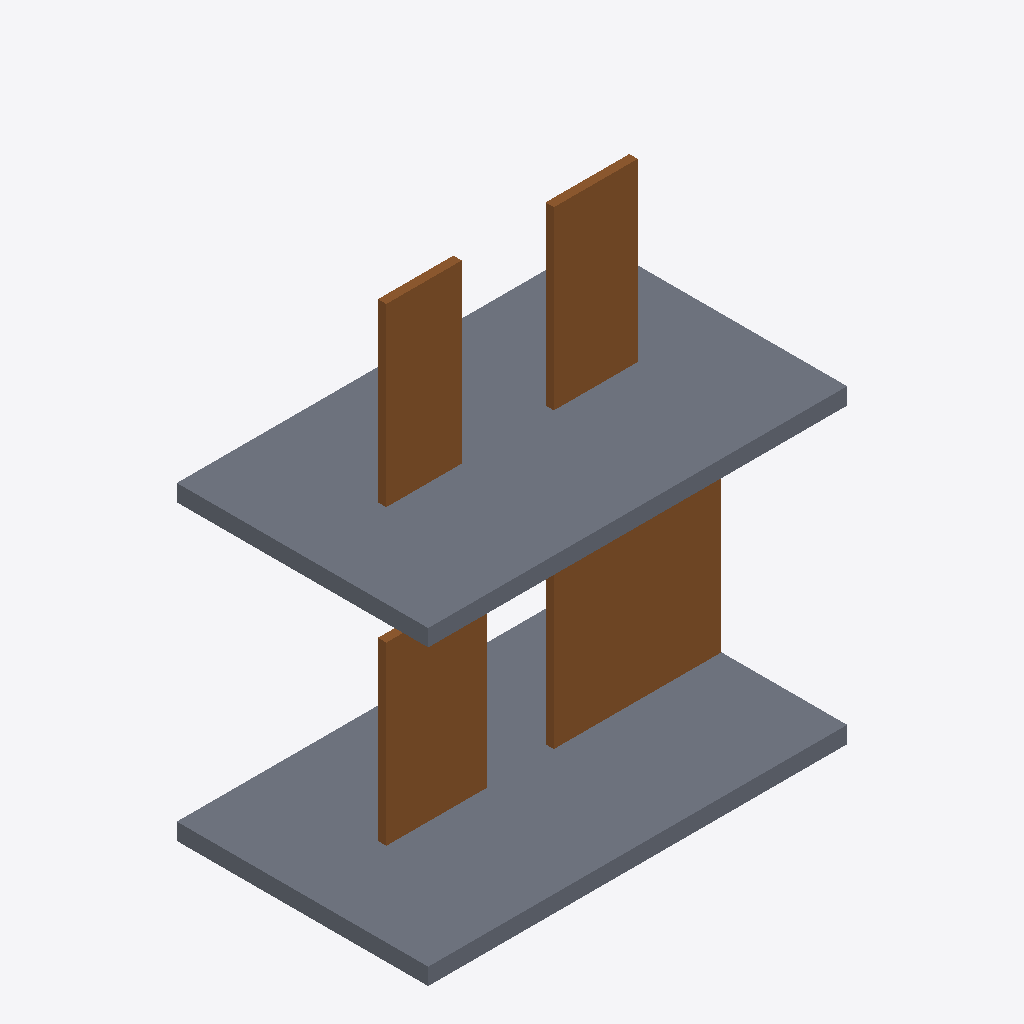
Isometric view of an IFC building model (IFC-SPF (STEP), schema IFC4, length unit millimetre), seen from the south-west, elements coloured by IFC class: 4 doors (brown), 2 slabs (grey).
Extent 5.0 m × 3.0 m × 5.8 m (x, y, z). Storeys (2): Ground floor at 0.00 m; First floor at 3.50 m. Elements (6): 4 IfcDoor, 2 IfcSlab.

HEADER;
FILE_DESCRIPTION(('ViewDefinition [CoordinationView]'),'2;1');
FILE_NAME('','2026-01-01T00:00:00',(''),(''),'IfcOpenShell 0.9.0post1+b5e509b','IfcOpenShell 0.9.0post1+b5e509b','');
FILE_SCHEMA(('IFC4'));
ENDSEC;
DATA;
#1=IFCPROJECT('2TGq$xb0vLj9J19vfboAIx',$,'NIYAM synthetic sample_c_no_fireexit_mm',$,$,$,$,(#39),#5);
#6=IFCSITE('1PWZIPc3LGzuGhLseAiWGA',$,'Site',$,$,$,$,$,$,$,$,$,$,$);
#8=IFCBUILDING('38BfrKiszLtO74TIOXbJMP',$,'Building',$,$,$,$,$,$,$,$,$);
#10=IFCBUILDINGSTOREY('0hAYKYEw1RauGdJ3JQvW8q',$,'Ground floor',$,$,$,$,$,$,0.0);
#12=IFCBUILDINGSTOREY('0w7$8A3zPHYATCHsLK37X6',$,'First floor',$,$,$,$,$,$,3500.0);
#86=IFCSLAB('1ffI_FQUnOLPmsk$LLcaIB',$,'First floor slab',$,$,#98,#93,$,$);
#41=IFCSLAB('3FZ1JFc8nV1P_242E_IvY1',$,'Ground floor slab',$,$,#53,#48,$,$);
#19=IFCDOOR('3Rzdf7TvfGIv4KmnYncQeV',$,'C-G-02 revolving entrance',$,$,#85,#80,$,2100.0,2000.0,$,.REVOLVING.,$);
#13=IFCDOOR('1fK_v7eIrIFw9b0rdpX5pu',$,'C-G-01 entrance door',$,$,#69,#64,$,2100.0,1200.0,$,.SINGLE_SWING_LEFT.,$);
#30=IFCDOOR('3i80E1LJfSDQY704K7rkPt',$,'C-1-02 sliding door',$,$,#130,#125,$,2100.0,1000.0,$,.SLIDING_TO_LEFT.,$);
#24=IFCDOOR('2w_2$1P6bPDvXswJ3a6QTf',$,'C-1-01 corridor door',$,$,#114,#109,$,2100.0,900.0,$,.SINGLE_SWING_RIGHT.,$);
ENDSEC;
